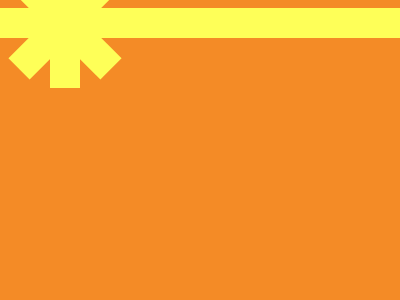

Here is a drawing made with CSS. Write the source that renders it.

<!DOCTYPE html>
<html lang="en">
  <head>
    <meta charset="UTF-8" />
    <meta name="viewport" content="width=device-width, initial-scale=1.0" />
    <title>Document</title>
  </head>
  <body>
    <div></div>
    <div class="a"></div>
    <div class="a b"></div>
    <div class="a c"></div>
    <div class="a c d"></div>
    <div class="a e"></div>
    <div class="a e f"></div>
    <style>
      body {
        background: #f48b26;
      }
      div {
        position: absolute;
        top: 210;
        left: 0;
        width: 500px;
        height: 30px;
        background: #feff58;
      }
      .a {
        width: 130px;
        top: 60;
      }
      .b {
        left: 270;
      }
      .c {
        rotate: 45deg;
        top: 100;
        left: 100;
      }
      .d {
        rotate: -45deg;
        left: 170;
      }
      .e {
        rotate: 90deg;
        top: 130;
        left: 10;
      }
      .f {
        left: 260;
      }
      /* minified code
body{background:#f48b26}div{position:absolute;top:210;left:0;width:500px;height:30px;background:#feff58}.a{width:130px;top:60}.b{left:270}.c{rotate:45deg;top:100;left:100}.d{rotate:-45deg;left:170}.e{rotate:90deg;top:130;left:10}.f{left:260} */
    </style>
  </body>
</html>
